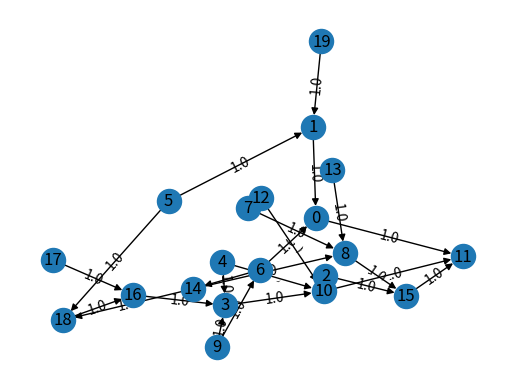

This chart was generated by the following Python code:
import numpy as np
import random
import networkx as nx
import matplotlib.pyplot as plt
import pylab
import warnings
warnings.filterwarnings("ignore", category=DeprecationWarning) # lol
plt.axis('off')

def drawNx(g,drawEdgeLabels=False):
	# draw the graph
	edgeLabels = dict([((u,v),d['weight'])
		for u,v,d in g.edges(data=True)])
	nodeLabels = {node:node for node in g.nodes()}
	pos = nx.spring_layout(g)
	if drawEdgeLabels:
		nx.draw_networkx_edge_labels(g, pos, edge_labels=edgeLabels)
		nx.draw_networkx(g, pos, labels=nodeLabels)
	else :
		nx.draw_networkx(g, labels=nodeLabels)
	pylab.show()


def randWeightMatrix(numNeurons, cycles, isVerbose, minWeight=1, maxWeight=1, genGraph=False):
	# returns a 2d array of weights defining a fully connected, somewhat reasonable network
	out = np.arange(numNeurons)
	mem = np.array([])
	w = np.zeros(shape=(numNeurons, numNeurons))
	node1 = random.randint(0, len(out) - 1)
	out = np.delete(out, node1)
	mem = np.append(mem, node1) # for the first node the index and value are the same
	if isVerbose: print("First node: " + str(node1))
	if genGraph: g = nx.DiGraph(); g.add_node(str(node1))
	while len(out) > 0:
		# choose a node in the network & a node outside the network
		# add a directed edge from the latter to the former & add note that the other is now in the network
		memberNode = mem[random.randint(0, len(mem) - 1)] # actual index of the node in the weight matrix
		newMember = random.randint(0, len(out) - 1) # index of actual index 
		if isVerbose: print("Adding node " + str(out[newMember]) + " connected to " + str(int(memberNode)))
		# w[memberNode] is the input vector for memberNode
		w[int(memberNode)][int(out[newMember])] = random.uniform(minWeight, maxWeight)
		if genGraph: g.add_edges_from([(str(out[newMember]), str(int(memberNode)))], weight=w[int(memberNode)][int(out[newMember])])
		mem = np.append(mem, out[newMember])
		out = np.delete(out, newMember)
	
	if isVerbose: 
		print("Pre-cycle matrix: ")
		print(w) 
	
	# insert the random cycles
	while cycles > 0:
		node1 = node2 =  mem[random.randint(0, len(mem) - 1)]
		while node1 == node2:
			# make sure we have different nodes
			node2 = mem[random.randint(0, len(mem) - 1)]
		w[int(node1)][int(node2)] = random.uniform(minWeight, maxWeight)
		if genGraph: g.add_edges_from([(str(int(node2)), str(int(node1)))], weight=w[int(node1)][int(node2)])
		if isVerbose: print("Adding connection from node " + str(int(node2)) + " to node " + str(int(node1)))
		cycles = cycles - 1
	if isVerbose:
		print("Post-cycle matrix:")
		print(w)
	if genGraph: return w,g
	return w


w,g = randWeightMatrix(20, 5, False, genGraph=True)
#graph = nx.DiGraph()
#graph.add_nodes_from(range(0, len(w))
drawNx(g, True)
w = randWeightMatrix(20, 5, False)

#print(w)
